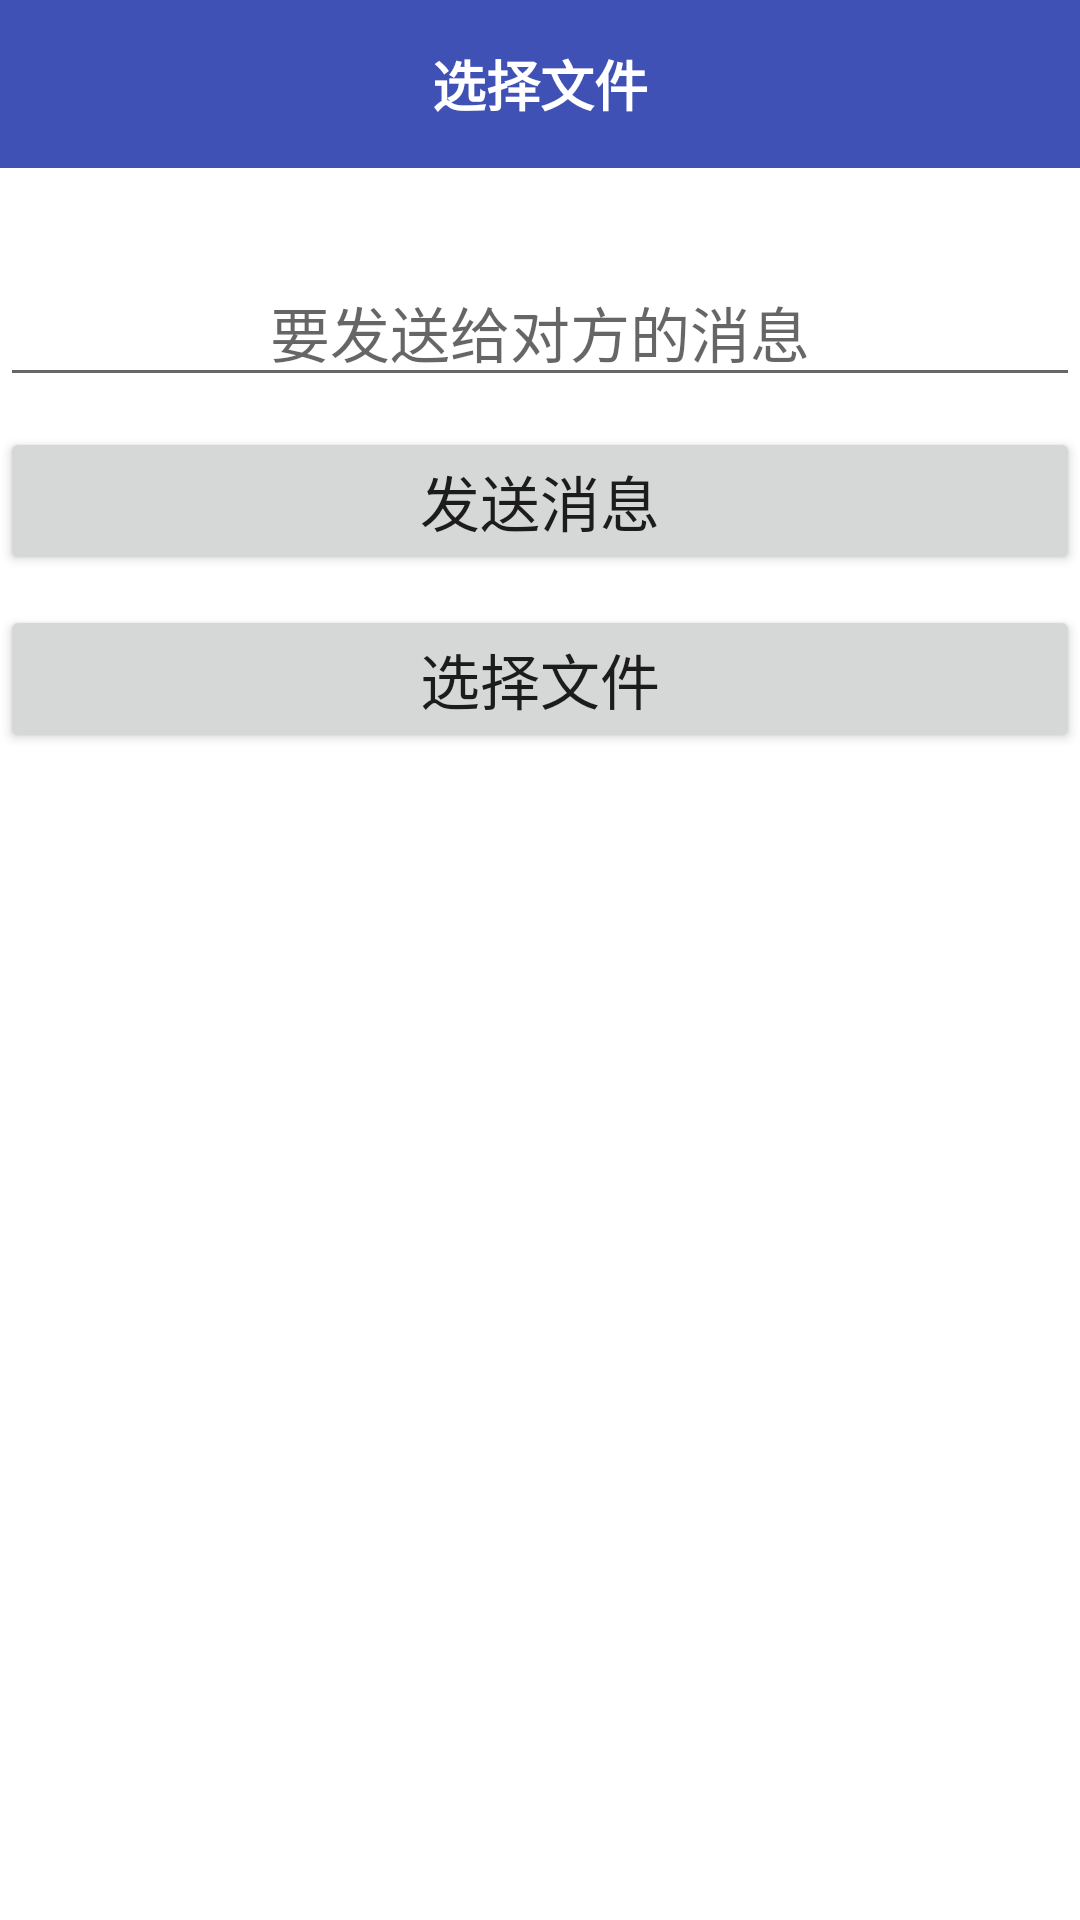

This screen was rendered from an Android layout file. Write that file and the resources it references.
<!-- AndroidManifest.xml: application theme AppTheme -->
<!-- res/layout/activity_chat.xml -->
<?xml version="1.0" encoding="utf-8"?>
<RelativeLayout xmlns:android="http://schemas.android.com/apk/res/android"
    xmlns:tools="http://schemas.android.com/tools"
    android:layout_width="match_parent"
    android:layout_height="match_parent"
    android:background="@color/colorWhite"
    android:orientation="vertical"
    tools:context=".MainActivity">

    <RelativeLayout
        android:id="@+id/layout_choose_bar"
        android:layout_width="match_parent"
        android:layout_height="?android:actionBarSize"
        android:background="@color/colorPrimary">

        <Button
            android:id="@+id/back"
            android:layout_width="36dp"
            android:layout_height="36dp"
            android:layout_alignParentStart="true"
            android:layout_centerVertical="true"
            android:background="@drawable/ic_keyboard_arrow_left_24dp"
            android:padding="4dp" />

        <TextView
            android:id="@+id/chat_user_id"
            android:layout_width="match_parent"
            android:layout_height="wrap_content"
            android:layout_alignParentStart="true"
            android:layout_centerVertical="true"
            android:gravity="center"
            android:text="@string/layout_add_file"
            android:textColor="@color/colorWhite"
            android:textSize="18sp"
            android:textStyle="bold" />

    </RelativeLayout>

    <RelativeLayout
        android:layout_width="match_parent"
        android:layout_height="match_parent"
        android:layout_below="@id/layout_choose_bar">

        <EditText
            android:id="@+id/edit_msg"
            android:layout_width="match_parent"
            android:layout_height="wrap_content"
            android:layout_marginTop="30dp"
            android:gravity="center"
            android:hint="要发送给对方的消息"
            android:textColor="@color/black"
            android:textSize="20sp" />

        <Button
            android:id="@+id/send_msg"
            android:layout_width="match_parent"
            android:layout_height="wrap_content"
            android:layout_below="@id/edit_msg"
            android:layout_marginTop="10dp"
            android:text="发送消息"
            android:textSize="20sp" />

        <Button
            android:id="@+id/select_file"
            android:layout_width="match_parent"
            android:layout_height="wrap_content"
            android:layout_below="@id/send_msg"
            android:layout_marginTop="10dp"
            android:text="选择文件"
            android:textSize="20sp" />

        <RelativeLayout
            android:layout_width="match_parent"
            android:layout_height="match_parent"
            android:layout_below="@id/select_file"
            android:layout_margin="10dp">

            <View
                android:id="@+id/center"
                android:layout_width="1dp"
                android:layout_height="match_parent"
                android:layout_centerInParent="true"
                android:background="@color/black"
                android:visibility="invisible" />

            <ListView
                android:id="@+id/chat_left"
                android:layout_width="match_parent"
                android:layout_height="match_parent"
                android:layout_marginRight="10dp"
                android:layout_toLeftOf="@id/center" />

            <ListView
                android:id="@+id/chat_right"
                android:layout_width="match_parent"
                android:layout_height="match_parent"
                android:layout_marginLeft="10dp"
                android:layout_toRightOf="@id/center"
                android:foregroundGravity="right" />

        </RelativeLayout>

    </RelativeLayout>

</RelativeLayout>
<!-- resources referenced by this layout -->
<resources>
  <color name="colorPrimary">#3F51B5</color>
  <color name="colorWhite">#FFFFFF</color>
  <string name="layout_add_file">选择文件</string>
  <style name="AppTheme" parent="Theme.AppCompat.Light.DarkActionBar">
          
          <item name="colorPrimary">@color/colorPrimary</item>
          <item name="colorPrimaryDark">@color/colorPrimaryDark</item>
          <item name="colorAccent">@color/colorAccent</item>
      </style>
  <color name="colorPrimaryDark">#303F9F</color>
  <color name="colorAccent">#FF4081</color>
  <!-- not gathered from this repository: default colours our renderer supplied (Android Studio template values) -->
  <color name="black">#FF000000</color>
</resources>
